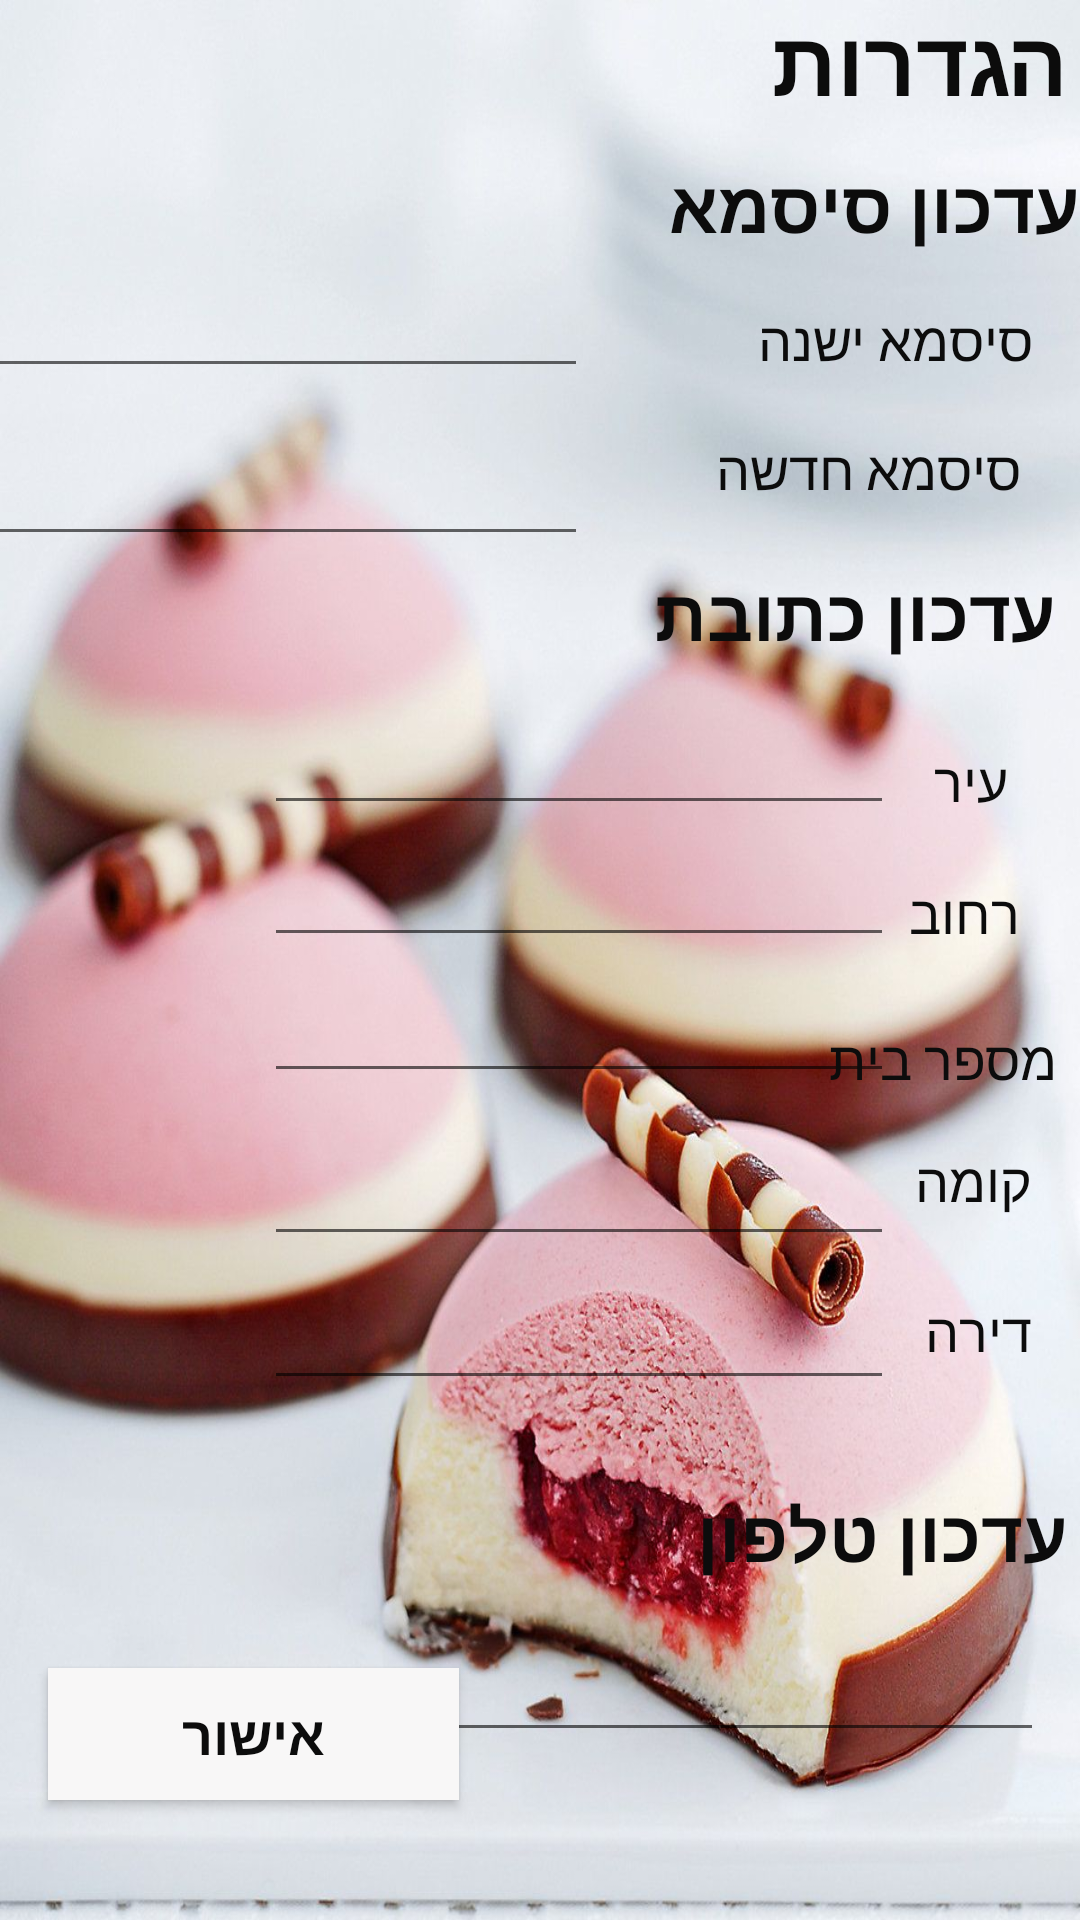

Here is an Android app screen rendered from its layout file. Give the layout XML and the strings, colors and styles it references.
<!-- AndroidManifest.xml: application theme AppTheme -->
<!-- res/layout/activity_customer_settings.xml -->
<?xml version="1.0" encoding="utf-8"?>
<androidx.constraintlayout.widget.ConstraintLayout xmlns:android="http://schemas.android.com/apk/res/android"
    xmlns:app="http://schemas.android.com/apk/res-auto"
    xmlns:tools="http://schemas.android.com/tools"
    android:layout_width="match_parent"
    android:layout_height="match_parent"
    android:background="@drawable/bacground"
    tools:context=".customerSideActivities.customer_settings">


    <EditText
        android:id="@+id/oldPasswordC"
        android:layout_width="wrap_content"
        android:layout_height="wrap_content"
        android:layout_marginTop="88dp"
        android:layout_marginEnd="164dp"
        android:ems="10"
        android:inputType="textPassword"
        app:layout_constraintEnd_toEndOf="parent"
        app:layout_constraintTop_toTopOf="parent" />

    <TextView
        android:id="@+id/t1"
        android:layout_width="167dp"
        android:layout_height="49dp"
        android:layout_marginTop="52dp"
        android:text="עדכון סיסמא"
        android:textColor="#0C0C0C"
        android:textSize="24sp"
        android:textStyle="bold"
        app:layout_constraintEnd_toEndOf="parent"
        app:layout_constraintTop_toTopOf="parent" />

    <TextView
        android:id="@+id/t2"
        android:layout_width="282dp"
        android:layout_height="53dp"
        android:layout_marginEnd="4dp"
        android:text="הגדרות"
        android:textColor="#0C0C0C"
        android:textSize="30sp"
        android:textStyle="bold"
        app:layout_constraintEnd_toEndOf="parent"
        app:layout_constraintTop_toTopOf="parent" />

    <TextView
        android:id="@+id/t4"
        android:layout_width="wrap_content"
        android:layout_height="wrap_content"
        android:layout_marginTop="144dp"
        android:layout_marginEnd="20dp"
        android:text="סיסמא חדשה"
        android:textColor="#0C0C0C"
        android:textSize="18sp"
        app:layout_constraintEnd_toEndOf="parent"
        app:layout_constraintTop_toTopOf="parent" />

    <EditText
        android:id="@+id/newPasswordC"
        android:layout_width="wrap_content"
        android:layout_height="wrap_content"
        android:layout_marginTop="144dp"
        android:layout_marginEnd="164dp"
        android:ems="10"
        android:inputType="textPassword"
        app:layout_constraintEnd_toEndOf="parent"
        app:layout_constraintTop_toTopOf="parent" />

    <TextView
        android:id="@+id/t3"
        android:layout_width="110dp"
        android:layout_height="42dp"
        android:layout_marginTop="48dp"
        android:layout_marginEnd="16dp"
        android:text="סיסמא ישנה"
        android:textColor="#0C0C0C"
        android:textSize="18sp"
        app:layout_constraintEnd_toEndOf="parent"
        app:layout_constraintTop_toBottomOf="@+id/t2" />

    <TextView
        android:id="@+id/t5"
        android:layout_width="193dp"
        android:layout_height="47dp"
        android:layout_marginTop="188dp"
        android:layout_marginEnd="8dp"
        android:text="עדכון כתובת"
        android:textColor="#0C0C0C"
        android:textSize="24sp"
        android:textStyle="bold"
        app:layout_constraintEnd_toEndOf="parent"
        app:layout_constraintTop_toTopOf="parent" />

    <EditText
        android:id="@+id/cityC"
        android:layout_width="wrap_content"
        android:layout_height="wrap_content"
        android:layout_marginStart="88dp"
        android:layout_marginBottom="372dp"
        android:ems="10"
        android:inputType="textPersonName"
        android:textColor="#0C0C0C"
        app:layout_constraintBottom_toBottomOf="parent"
        app:layout_constraintStart_toStartOf="parent"
        app:layout_constraintTop_toBottomOf="@+id/t5"
        app:layout_constraintVertical_bias="0.164" />

    <EditText
        android:id="@+id/streetC"
        android:layout_width="wrap_content"
        android:layout_height="wrap_content"
        android:layout_marginStart="88dp"
        android:layout_marginBottom="4dp"
        android:ems="10"
        android:inputType="textPersonName"
        android:textColor="#0C0C0C"
        app:layout_constraintBottom_toTopOf="@+id/houseC"
        app:layout_constraintStart_toStartOf="parent" />

    <EditText
        android:id="@+id/houseC"
        android:layout_width="wrap_content"
        android:layout_height="wrap_content"
        android:layout_marginStart="88dp"
        android:layout_marginTop="48dp"
        android:ems="10"
        android:inputType="textPersonName"
        android:textColor="#0C0C0C"
        app:layout_constraintStart_toStartOf="parent"
        app:layout_constraintTop_toBottomOf="@+id/cityC" />

    <EditText
        android:id="@+id/floorC"
        android:layout_width="wrap_content"
        android:layout_height="wrap_content"
        android:layout_marginStart="88dp"
        android:ems="10"
        android:inputType="textPersonName"
        android:textColor="#0C0C0C"
        app:layout_constraintBottom_toBottomOf="parent"
        app:layout_constraintStart_toStartOf="parent"
        app:layout_constraintTop_toBottomOf="@+id/houseC"
        app:layout_constraintVertical_bias="0.056" />

    <EditText
        android:id="@+id/appartmentC"
        android:layout_width="wrap_content"
        android:layout_height="wrap_content"
        android:layout_marginStart="88dp"
        android:layout_marginBottom="136dp"
        android:ems="10"
        android:inputType="textPersonName"
        android:textColor="#0C0C0C"
        app:layout_constraintBottom_toBottomOf="parent"
        app:layout_constraintStart_toStartOf="parent"
        app:layout_constraintTop_toBottomOf="@+id/floorC"
        app:layout_constraintVertical_bias="0.151" />

    <Button
        android:id="@+id/confirmC"
        android:layout_width="137dp"
        android:layout_height="44dp"
        android:layout_marginStart="16dp"
        android:layout_marginBottom="40dp"
        android:background="#F8F7F7"
        android:text="אישור"
        android:textColor="#0C0C0C"
        android:textSize="18sp"
        android:textStyle="bold"
        app:layout_constraintBottom_toBottomOf="parent"
        app:layout_constraintStart_toStartOf="parent" />

    <TextView
        android:id="@+id/t6"
        android:layout_width="158dp"
        android:layout_height="33dp"
        android:layout_marginEnd="4dp"
        android:layout_marginBottom="112dp"
        android:text="עדכון טלפון"
        android:textColor="#0C0C0C"
        android:textSize="24sp"
        android:textStyle="bold"
        app:layout_constraintBottom_toBottomOf="parent"
        app:layout_constraintEnd_toEndOf="parent" />

    <EditText
        android:id="@+id/phoneC"
        android:layout_width="wrap_content"
        android:layout_height="wrap_content"
        android:layout_marginEnd="12dp"
        android:layout_marginBottom="56dp"
        android:ems="10"
        android:inputType="phone"
        app:layout_constraintBottom_toBottomOf="parent"
        app:layout_constraintEnd_toEndOf="parent" />

    <TextView
        android:id="@+id/t7"
        android:layout_width="72dp"
        android:layout_height="31dp"
        android:layout_marginTop="248dp"
        android:layout_marginEnd="24dp"
        android:text="עיר"
        android:textColor="#0C0C0C"
        android:textSize="18sp"
        app:layout_constraintEnd_toEndOf="parent"
        app:layout_constraintTop_toTopOf="parent" />

    <TextView
        android:id="@+id/t8"
        android:layout_width="wrap_content"
        android:layout_height="wrap_content"
        android:layout_marginTop="292dp"
        android:layout_marginEnd="20dp"
        android:text="רחוב"
        android:textColor="#0C0C0C"
        android:textSize="18sp"
        app:layout_constraintEnd_toEndOf="parent"
        app:layout_constraintTop_toTopOf="parent" />

    <TextView
        android:id="@+id/t9"
        android:layout_width="wrap_content"
        android:layout_height="wrap_content"
        android:layout_marginTop="24dp"
        android:layout_marginEnd="8dp"
        android:text="מספר בית"
        android:textColor="#0C0C0C"
        android:textSize="18sp"
        app:layout_constraintEnd_toEndOf="parent"
        app:layout_constraintTop_toBottomOf="@+id/t8" />

    <TextView
        android:id="@+id/t10"
        android:layout_width="61dp"
        android:layout_height="30dp"
        android:layout_marginTop="16dp"
        android:layout_marginEnd="16dp"
        android:text="קומה"
        android:textColor="#0C0C0C"
        android:textSize="18sp"
        app:layout_constraintEnd_toEndOf="parent"
        app:layout_constraintTop_toBottomOf="@+id/t9" />

    <TextView
        android:id="@+id/t11"
        android:layout_width="79dp"
        android:layout_height="30dp"
        android:layout_marginTop="20dp"
        android:layout_marginEnd="16dp"
        android:text="דירה"
        android:textColor="#0C0C0C"
        android:textSize="18sp"
        app:layout_constraintEnd_toEndOf="parent"
        app:layout_constraintTop_toBottomOf="@+id/t10" />

</androidx.constraintlayout.widget.ConstraintLayout>
<!-- resources referenced by this layout -->
<resources>
  <!-- drawable bacground: jpg bitmap (drawable, 131957 bytes) -->
  <style name="AppTheme" parent="Theme.AppCompat.Light.NoActionBar">
          <item name="colorPrimary">@color/colorPrimary</item>
          <item name="colorPrimaryDark">@color/colorPrimaryDark</item>
          <item name="colorAccent">@color/colorAccent</item>
      </style>
  <color name="colorPrimary">#008577</color>
  <color name="colorPrimaryDark">#00574B</color>
  <color name="colorAccent">#D81B60</color>
</resources>
